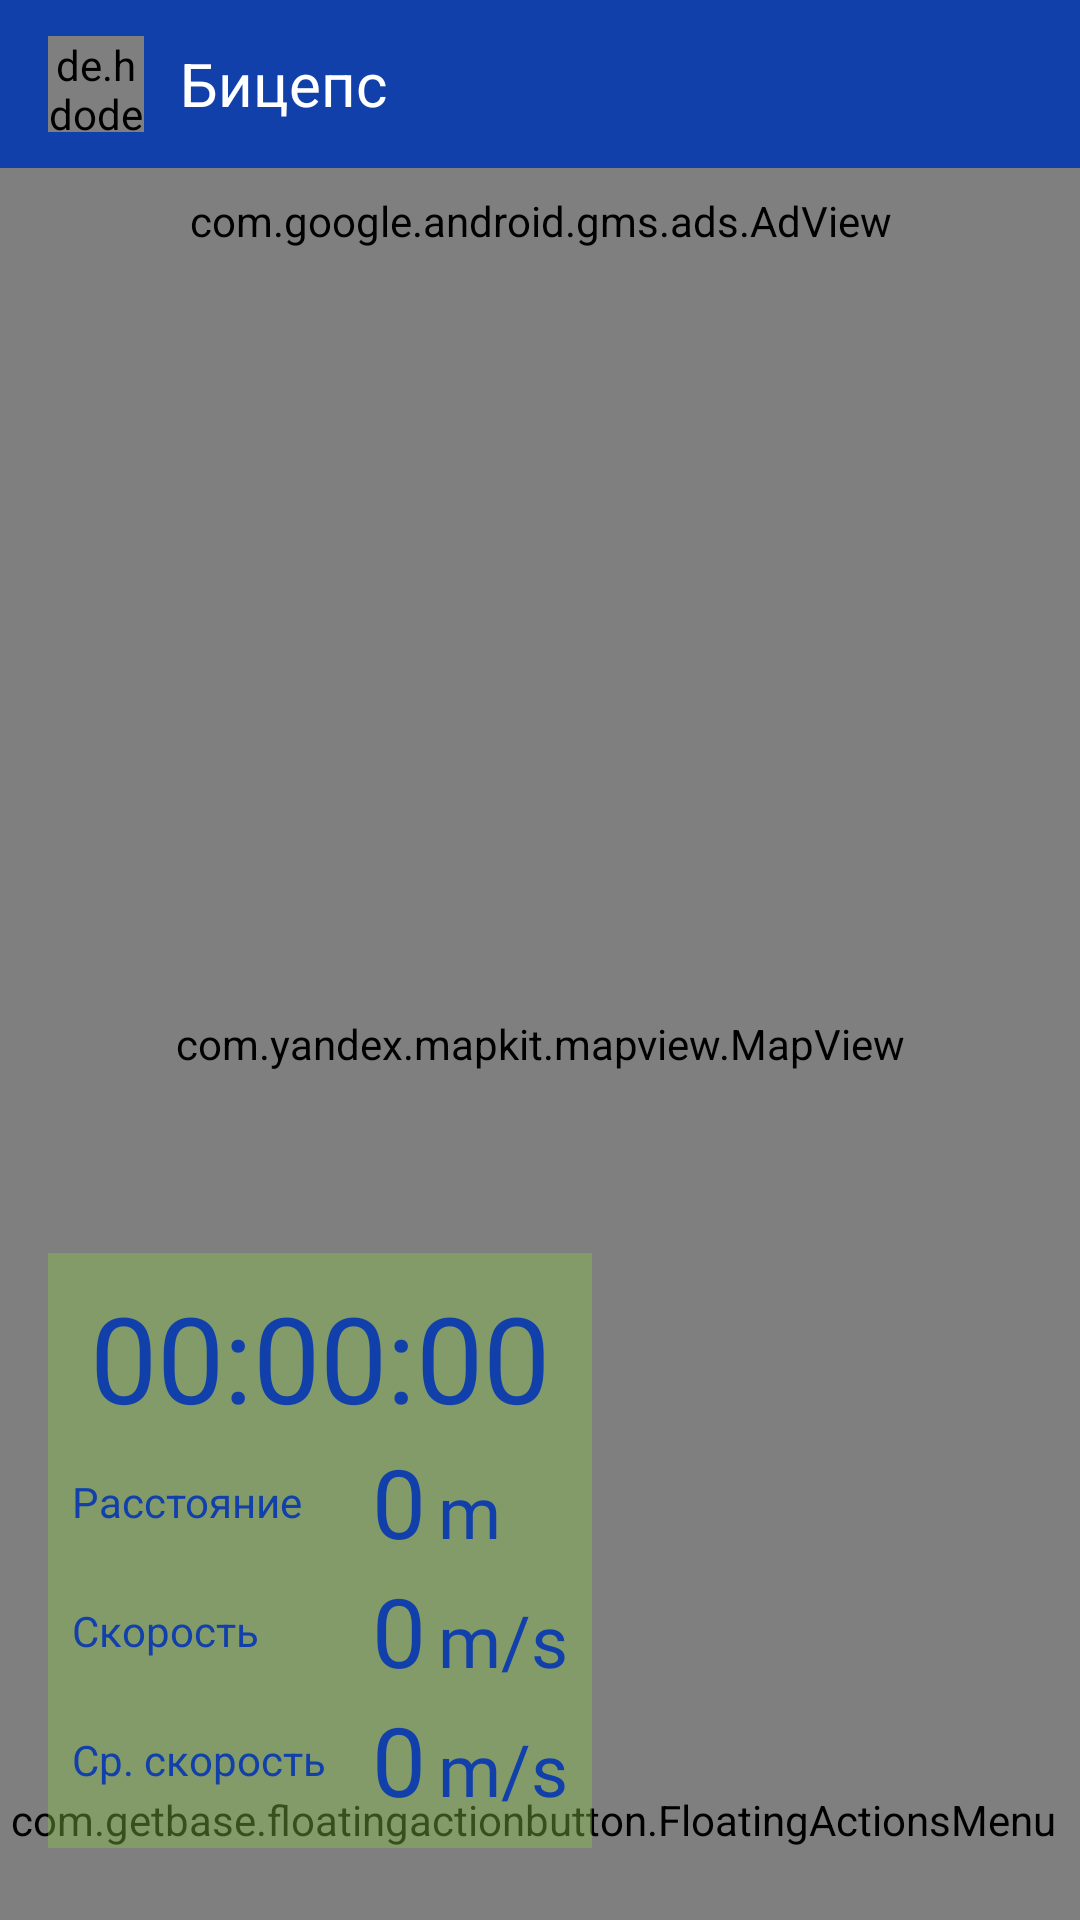

Layout XML and referenced resources for this Android screen:
<!-- AndroidManifest.xml: application theme AppTheme -->
<!-- res/layout/activity_map.xml -->
<?xml version="1.0" encoding="utf-8"?>
<androidx.constraintlayout.widget.ConstraintLayout
        xmlns:android="http://schemas.android.com/apk/res/android"
        xmlns:tools="http://schemas.android.com/tools"
        xmlns:app="http://schemas.android.com/apk/res-auto"
        android:layout_width="match_parent"
        android:layout_height="match_parent"
        tools:context=".MapActivity">




    <include layout="@layout/toolbar_workout_exercise" android:id="@+id/toolbar_workout_exercise_id"
             tools:layout_editor_absoluteY="117dp"
             tools:layout_editor_absoluteX="0dp"/>


    <com.yandex.mapkit.mapview.MapView
            android:id="@+id/mapView"
            android:layout_width="match_parent"
            android:layout_marginTop="?android:attr/actionBarSize"
            android:layout_height="match_parent"/>

    <com.google.android.gms.ads.AdView
            xmlns:ads="http://schemas.android.com/apk/res-auto"
            android:id="@+id/adView"
            android:layout_width="match_parent"
            android:layout_height="wrap_content"
            android:layout_centerHorizontal="false"
            android:layout_alignParentBottom="true"
            ads:adSize="BANNER"
            ads:adUnitId="@string/ad_id"
            android:layout_marginTop="8dp" ads:layout_constraintTop_toTopOf="@+id/mapView">
    </com.google.android.gms.ads.AdView>











    <TextView android:layout_width="match_parent" android:layout_height="wrap_content"
              android:text=" "
              android:paddingTop="@dimen/dimen_8"
              android:id="@+id/coordinates_text_view"
              android:textColor="@android:color/black"
              app:layout_constraintStart_toStartOf="@+id/mapView"
              android:layout_marginStart="16dp"
              android:layout_marginTop="8dp" app:layout_constraintTop_toBottomOf="@+id/adView"/>
    <com.getbase.floatingactionbutton.FloatingActionsMenu android:layout_width="wrap_content"
                                                          android:layout_height="wrap_content"
                                                          app:layout_constraintEnd_toEndOf="parent"
                                                          android:layout_marginEnd="8dp"
                                                          app:fab_addButtonColorNormal="@color/colorPrimary"
                                                          app:fab_addButtonColorPressed="@color/colorPrimaryDark"
                                                          android:id="@+id/floatingActionsMenu"
                                                          android:layout_marginBottom="24dp"
                                                          app:layout_constraintBottom_toBottomOf="@+id/mapView">
        <com.getbase.floatingactionbutton.FloatingActionButton android:layout_width="wrap_content"
                                                               android:layout_height="wrap_content"
                                                               android:id="@+id/fab_run"
                                                               app:fab_colorNormal="@color/colorPrimary"
                                                               app:fab_colorPressed="@color/colorPrimaryDark"
                                                               app:fab_icon="@drawable/ic_run"
                                                               app:fab_size="normal"/>
        <com.getbase.floatingactionbutton.FloatingActionButton android:layout_width="wrap_content"
                                                               android:layout_height="wrap_content"
                                                               android:id="@+id/fab_statistic"
                                                               app:fab_colorNormal="@color/colorPrimary"
                                                               app:fab_colorPressed="@color/colorPrimaryDark"
                                                               app:fab_icon="@drawable/ic_statistic"
                                                               app:fab_size="normal"/>

    </com.getbase.floatingactionbutton.FloatingActionsMenu>


    <LinearLayout
            android:id="@+id/map_table_layout"
            android:padding="@dimen/dimen_8"
            android:background="@color/mapTableColor"
            android:layout_width="wrap_content"
            android:layout_height="wrap_content"
            android:orientation="vertical"
            app:layout_constraintStart_toStartOf="parent"
            android:layout_marginStart="16dp" app:layout_constraintBottom_toBottomOf="@+id/floatingActionsMenu">
        <TextView
                android:layout_width="match_parent"
                android:layout_height="wrap_content"
                android:gravity="center"
                android:text="@string/timer_null_we"
                android:textColor="@color/colorPrimary"
                android:textSize="40sp"
                android:fontFamily="@font/digital"
                android:id="@+id/timer_text_id"/>
        <LinearLayout android:layout_width="wrap_content" android:layout_height="wrap_content"

                      android:orientation="horizontal">
            <TextView android:layout_width="100dp" android:layout_height="match_parent"
                      android:textColor="@color/colorPrimary"
                      android:text="Расстояние" android:gravity="center_vertical"/>
            <TextView
                    android:layout_width="wrap_content"
                    android:layout_height="wrap_content"
                    android:gravity="center"
                    android:text="0"
                    android:textColor="@color/colorPrimary"
                    android:textSize="32sp"
                    android:fontFamily="@font/digital"
                    android:id="@+id/distance_text_id"/>

            <TextView
                    android:layout_width="wrap_content"
                    android:layout_height="wrap_content"
                    android:gravity="center"
                    android:layout_marginStart="4dp"
                    android:text="m"

                    android:textColor="@color/colorPrimary"
                    android:textSize="24sp"
                    android:fontFamily="@font/digital"/>
        </LinearLayout>
        <LinearLayout android:layout_width="wrap_content" android:layout_height="wrap_content"
                      android:orientation="horizontal">
            <TextView android:layout_width="100dp" android:layout_height="match_parent"
                      android:textColor="@color/colorPrimary"
                      android:text="Скорость" android:gravity="center_vertical"/>
            <TextView
                    android:layout_width="wrap_content"
                    android:layout_height="wrap_content"
                    android:gravity="center"
                    android:text="0"
                    android:textColor="@color/colorPrimary"
                    android:textSize="32sp"
                    android:fontFamily="@font/digital"
                    android:id="@+id/current_speed_text_id"/>

            <TextView
                    android:layout_width="wrap_content"
                    android:layout_height="wrap_content"
                    android:gravity="center"
                    android:layout_marginStart="4dp"
                    android:text="m/s"
                    android:textColor="@color/colorPrimary"
                    android:textSize="24sp"
                    android:fontFamily="@font/digital"/>
        </LinearLayout>
        <LinearLayout android:layout_width="wrap_content" android:layout_height="wrap_content"
                      android:orientation="horizontal">
            <TextView android:layout_width="100dp" android:layout_height="match_parent"
                      android:textColor="@color/colorPrimary"
                      android:text="Ср. скорость" android:gravity="center_vertical"/>
            <TextView
                    android:layout_width="wrap_content"
                    android:layout_height="wrap_content"
                    android:gravity="center"
                    android:text="0"
                    android:textColor="@color/colorPrimary"
                    android:textSize="32sp"
                    android:fontFamily="@font/digital"
                    android:id="@+id/average_speed_text_id"/>

            <TextView
                    android:layout_width="wrap_content"
                    android:layout_height="wrap_content"
                    android:gravity="center"
                    android:layout_marginStart="4dp"
                    android:text="m/s"
                    android:textColor="@color/colorPrimary"
                    android:textSize="24sp"
                    android:fontFamily="@font/digital"/>
        </LinearLayout>
    </LinearLayout>


</androidx.constraintlayout.widget.ConstraintLayout>
<!-- res/layout/toolbar_workout_exercise.xml (included above) -->
<?xml version="1.0" encoding="utf-8"?>
<androidx.appcompat.widget.Toolbar xmlns:android="http://schemas.android.com/apk/res/android"

         android:background="@color/colorPrimary"
         android:minHeight="?attr/actionBarSize"
         android:theme="@style/Base.ThemeOverlay.AppCompat.Dark.ActionBar"
         android:popupTheme="@style/ThemeOverlay.AppCompat.Light"
         android:layout_width="match_parent"
         android:layout_height="wrap_content">
    <de.hdodenhof.circleimageview.CircleImageView android:layout_width="@dimen/dimen_32"
                                                  android:id="@+id/workout_exercise_image_toolbar"
                                                  android:scaleType="centerCrop"
                                                  android:layout_height="@dimen/dimen_32"/>
    <TextView android:layout_width="wrap_content" android:layout_height="32dp"
              android:maxLines="1"
              android:ellipsize="end"
              android:singleLine="true"
              android:gravity="center_vertical"
              android:paddingStart="12dp"
              android:textSize="20sp"
              android:textColor="@color/colorLiteText"
              android:text="Бицепс"
              android:id="@+id/workout_exercise_header_toolbar"
    />



</androidx.appcompat.widget.Toolbar>
<!-- resources referenced by this layout -->
<resources>
  <color name="colorLiteText">#FFFFFF</color>
  <color name="colorPrimary">#1240AB</color>
  <color name="colorPrimaryDark">#06266F</color>
  <color name="mapTableColor">#668BC34A</color>
  <dimen name="dimen_200">200dp</dimen>
  <dimen name="dimen_32">32dp</dimen>
  <dimen name="dimen_8">8dp</dimen>
  <!-- drawable ic_statistic (drawable) -->
  <vector android:height="19dp" android:viewportHeight="46"
      android:viewportWidth="39" android:width="19dp" xmlns:android="http://schemas.android.com/apk/res/android">
      <path android:fillColor="#fff" android:pathData="M14,19h11v27h-11z"/>
      <path android:fillColor="#fff" android:pathData="M28,0h11v46h-11z"/>
      <path android:fillColor="#fff" android:pathData="M0,33h11v13h-11z"/>
  </vector>
  <string name="ad_id" translatable="false">ca-app-pub-3160711292937820/3967635131</string>
  <string name="timer_null_we" translatable="false">00:00:00</string>
  <style name="AppTheme" parent="Theme.AppCompat.Light.NoActionBar">
          
          <item name="colorPrimary">@color/colorPrimary</item>
          <item name="colorPrimaryDark">@color/colorPrimaryDark</item>
          <item name="colorAccent">@color/colorAccent</item>
  
      </style>
  <color name="colorAccent">#B8B8B8</color>
</resources>
